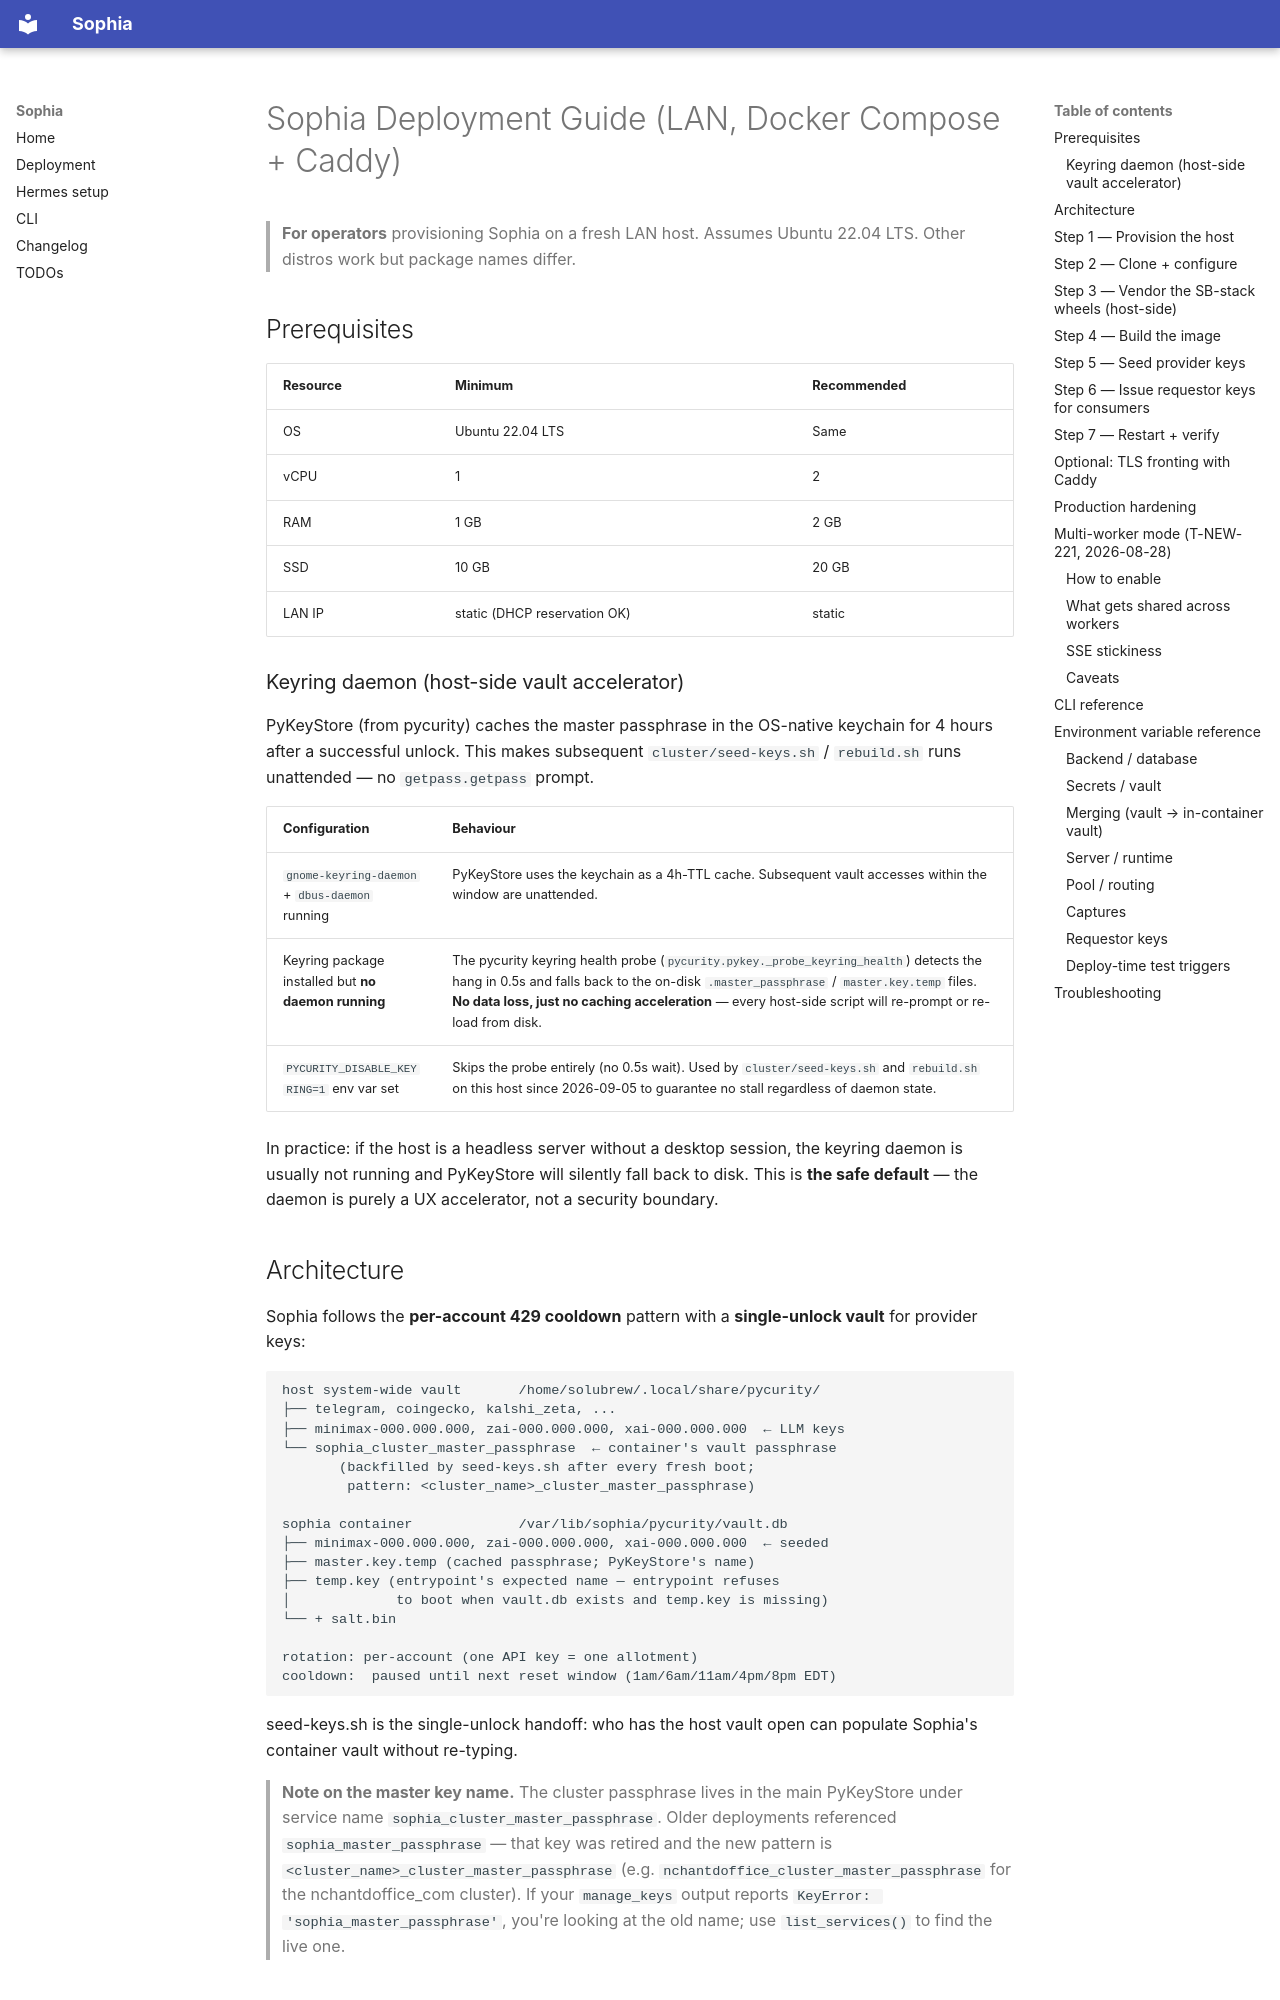

repository: solubrew/sophia · page: DEPLOY/index.html · generator: mkdocs

# Sophia Deployment Guide (LAN, Docker Compose + Caddy)

> **For operators** provisioning Sophia on a fresh LAN host.
> Assumes Ubuntu 22.04 LTS. Other distros work but package names differ.

## Prerequisites

| Resource | Minimum | Recommended |
|---|---|---|
| OS | Ubuntu 22.04 LTS | Same |
| vCPU | 1 | 2 |
| RAM | 1 GB | 2 GB |
| SSD | 10 GB | 20 GB |
| LAN IP | static (DHCP reservation OK) | static |

### Keyring daemon (host-side vault accelerator)

PyKeyStore (from pycurity) caches the master passphrase in the
OS-native keychain for 4 hours after a successful unlock. This
makes subsequent `cluster/seed-keys.sh` / `rebuild.sh` runs
unattended — no `getpass.getpass` prompt.

| Configuration | Behaviour |
|---|---|
| `gnome-keyring-daemon` + `dbus-daemon` running | PyKeyStore uses the keychain as a 4h-TTL cache. Subsequent vault accesses within the window are unattended. |
| Keyring package installed but **no daemon running** | The pycurity keyring health probe (`pycurity.pykey._probe_keyring_health`) detects the hang in 0.5s and falls back to the on-disk `.master_passphrase` / `master.key.temp` files. **No data loss, just no caching acceleration** — every host-side script will re-prompt or re-load from disk. |
| `PYCURITY_DISABLE_KEYRING=1` env var set | Skips the probe entirely (no 0.5s wait). Used by `cluster/seed-keys.sh` and `rebuild.sh` on this host since 2026-09-05 to guarantee no stall regardless of daemon state. |

In practice: if the host is a headless server without a desktop
session, the keyring daemon is usually not running and PyKeyStore
will silently fall back to disk. This is **the safe default** —
the daemon is purely a UX accelerator, not a security boundary.

## Architecture

Sophia follows the **per-account 429 cooldown** pattern with a
**single-unlock vault** for provider keys:

```
host system-wide vault       /home/solubrew/.local/share/pycurity/
├── telegram, coingecko, kalshi_zeta, ...
├── minimax-000.000.000, zai-000.000.000, xai-000.000.000  ← LLM keys
└── sophia_cluster_master_passphrase  ← container's vault passphrase
       (backfilled by seed-keys.sh after every fresh boot;
        pattern: <cluster_name>_cluster_master_passphrase)

sophia container             /var/lib/sophia/pycurity/vault.db
├── minimax-000.000.000, zai-000.000.000, xai-000.000.000  ← seeded
├── master.key.temp (cached passphrase; PyKeyStore's name)
├── temp.key (entrypoint's expected name — entrypoint refuses
│             to boot when vault.db exists and temp.key is missing)
└── + salt.bin

rotation: per-account (one API key = one allotment)
cooldown:  paused until next reset window (1am/6am/11am/4pm/8pm EDT)
```

seed-keys.sh is the single-unlock handoff: who has the host vault
open can populate Sophia's container vault without re-typing.

> **Note on the master key name.** The cluster passphrase lives in
> the main PyKeyStore under service name
> `sophia_cluster_master_passphrase`. Older deployments referenced
> `sophia_master_passphrase` — that key was retired and the new
> pattern is `<cluster_name>_cluster_master_passphrase` (e.g.
> `nchantdoffice_cluster_master_passphrase` for the nchantdoffice_com
> cluster). If your `manage_keys` output reports
> `KeyError: 'sophia_master_passphrase'`, you're looking at the old
> name; use `list_services()` to find the live one.
